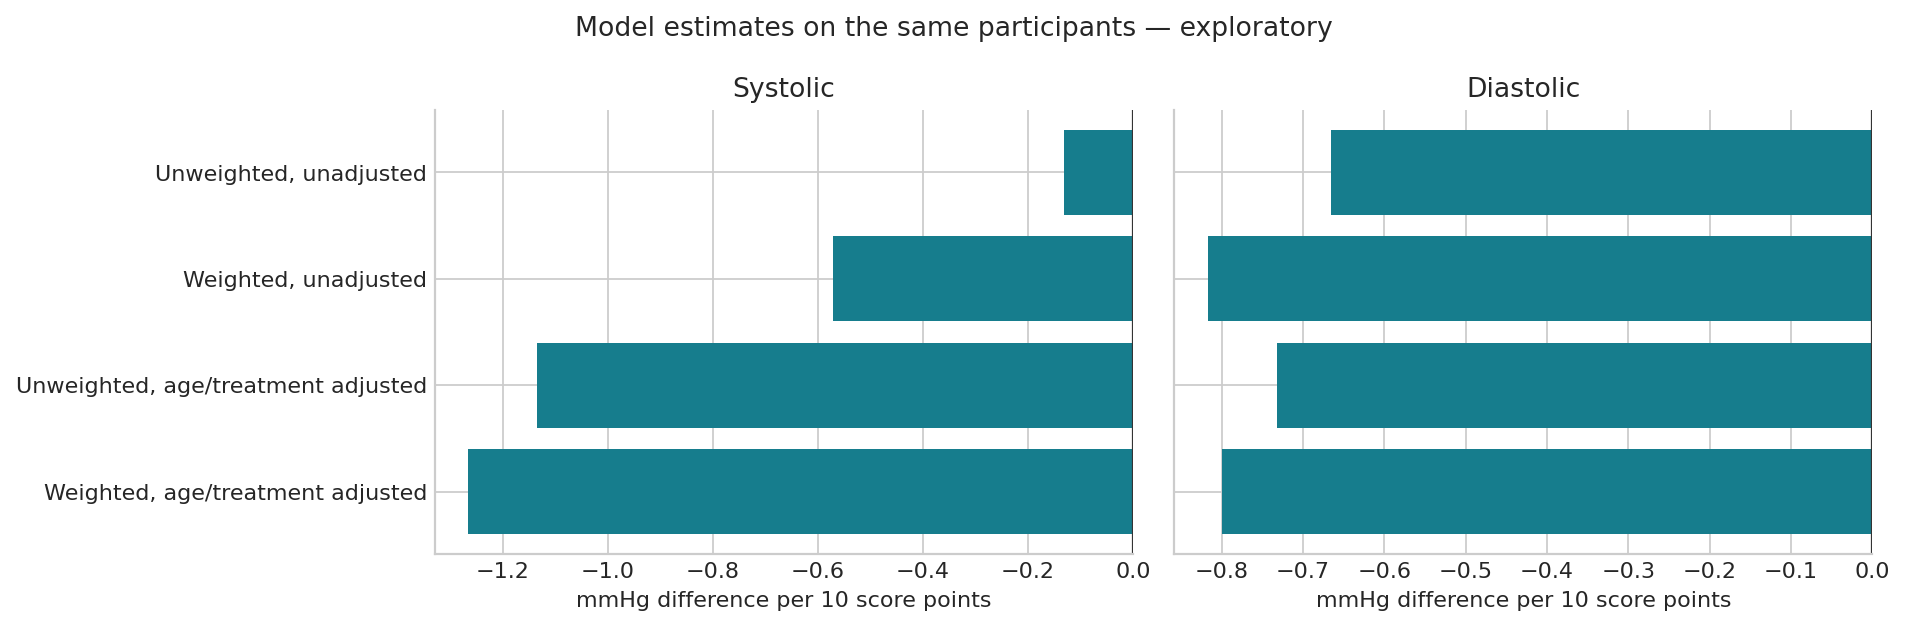

The file beside this chart, header and first rows:
outcome, model, n, mmHg_per_10_points
systolic_mean, Unweighted, unadjusted, 4578, -0.1309
systolic_mean, Weighted, unadjusted, 4578, -0.5716
systolic_mean, Unweighted, age/treatment adjusted, 4578, -1.135
systolic_mean, Weighted, age/treatment adjusted, 4578, -1.266
diastolic_mean, Unweighted, unadjusted, 4578, -0.6653
diastolic_mean, Weighted, unadjusted, 4578, -0.817
diastolic_mean, Unweighted, age/treatment adjusted, 4578, -0.7315
diastolic_mean, Weighted, age/treatment adjusted, 4578, -0.7999
